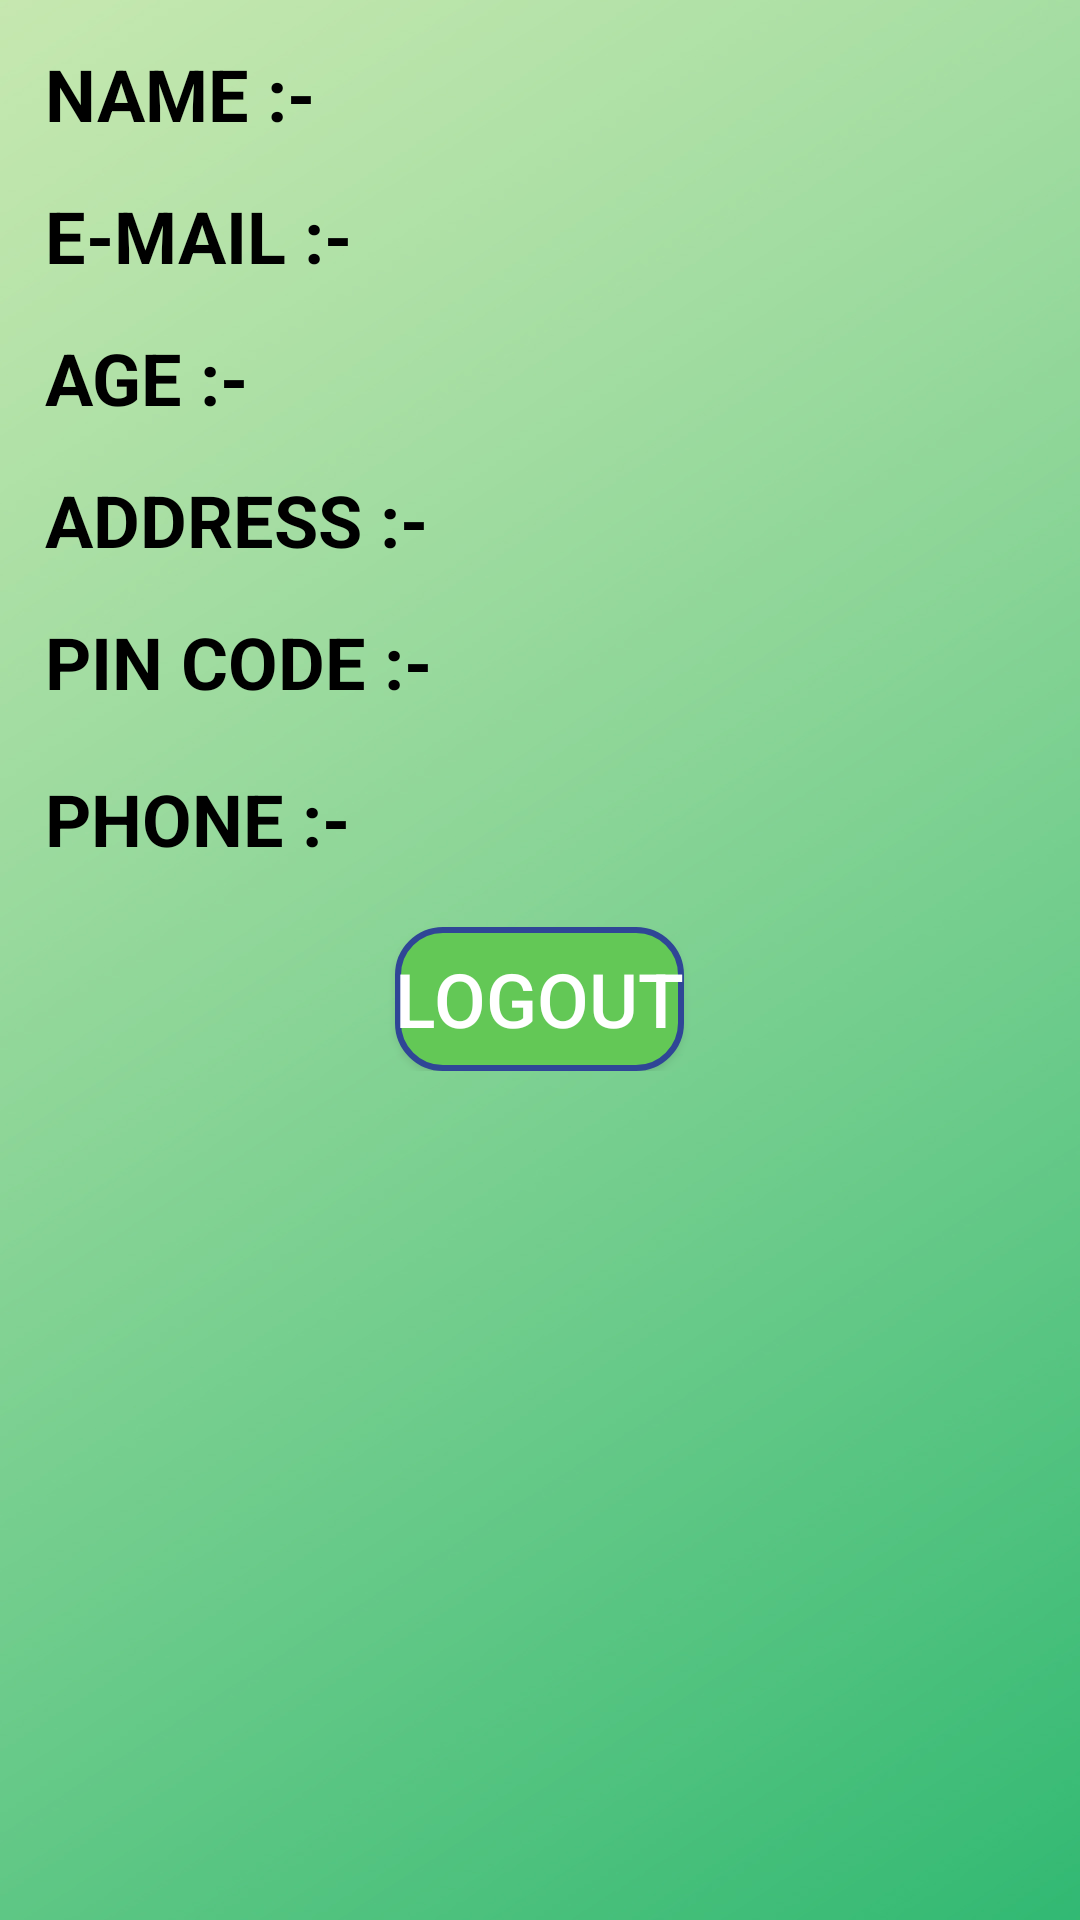

Layout XML and referenced resources for this Android screen:
<!-- AndroidManifest.xml: application theme AppTheme -->
<!-- res/layout/fragment_profile.xml -->
<?xml version="1.0" encoding="utf-8"?>
<ScrollView xmlns:android="http://schemas.android.com/apk/res/android"
    xmlns:app="http://schemas.android.com/apk/res-auto"
    xmlns:tools="http://schemas.android.com/tools"
    android:layout_width="match_parent"
    android:layout_height="match_parent"
    android:background="@drawable/background"
    tools:context=".Register">

    <RelativeLayout
        android:layout_width="wrap_content"
        android:layout_height="wrap_content"
        android:gravity="center_vertical">

        <TextView
            android:id="@+id/tvname"
            android:layout_width="wrap_content"
            android:layout_height="wrap_content"
            android:layout_alignParentLeft="true"
            android:layout_alignParentTop="true"
            android:layout_marginLeft="15dp"
            android:layout_marginTop="15dp"
            android:text="NAME :-"
            android:textColor="#000"
            android:textSize="24sp"
            android:textStyle="bold" />

        <TextView
            android:id="@+id/textname"
            android:layout_width="wrap_content"
            android:layout_height="wrap_content"
            android:layout_alignTop="@id/tvname"
            android:layout_alignParentEnd="true"
            android:layout_alignParentRight="true"
            android:layout_marginStart="20dp"
            android:layout_marginLeft="20dp"
            android:layout_marginEnd="10dp"
            android:layout_marginRight="83dp"
            android:layout_toRightOf="@id/tvname"
            android:ems="10"
            android:textColor="#000"
            android:textSize="24sp" />

        <TextView
            android:id="@+id/tvemail"
            android:layout_width="wrap_content"
            android:layout_height="wrap_content"
            android:layout_below="@id/tvname"
            android:layout_alignLeft="@id/tvname"
            android:layout_marginTop="15dp"
            android:text="E-MAIL :-"
            android:textColor="#000"
            android:textSize="24sp"
            android:textStyle="bold" />

        <TextView
            android:id="@+id/textemail"
            android:layout_width="wrap_content"
            android:layout_height="wrap_content"
            android:layout_alignTop="@id/tvemail"
            android:layout_alignParentEnd="true"
            android:layout_alignParentRight="true"
            android:layout_marginStart="20dp"
            android:layout_marginLeft="20dp"
            android:layout_marginEnd="10dp"
            android:layout_marginRight="83dp"
            android:layout_toRightOf="@id/tvemail"
            android:scrollbars="horizontal"
            android:scrollHorizontally="true"
            android:ems="10"
            android:textColor="#000"
            android:singleLine="true"
            android:textSize="24sp"/>

        <TextView
            android:id="@+id/tvage"
            android:layout_width="wrap_content"
            android:layout_height="wrap_content"
            android:layout_below="@id/tvemail"
            android:layout_alignLeft="@id/tvemail"
            android:layout_marginTop="15dp"
            android:text="AGE :-"
            android:textColor="#000"
            android:textSize="24sp"
            android:textStyle="bold" />

        <TextView
            android:id="@+id/textage"
            android:layout_width="wrap_content"
            android:layout_height="wrap_content"
            android:layout_alignTop="@id/tvage"
            android:layout_alignParentEnd="true"
            android:layout_alignParentRight="true"
            android:layout_marginStart="20dp"
            android:layout_marginLeft="20dp"
            android:layout_marginEnd="10dp"
            android:layout_marginRight="83dp"
            android:layout_toRightOf="@id/tvage"
            android:textColor="#000"
            android:textSize="24sp"/>

        <TextView
            android:id="@+id/tvaddress"
            android:layout_width="wrap_content"
            android:layout_height="wrap_content"
            android:layout_below="@id/tvage"
            android:layout_alignLeft="@id/tvage"
            android:layout_marginTop="15dp"
            android:text="ADDRESS :-"
            android:textColor="#000"
            android:textSize="24sp"
            android:textStyle="bold" />

        <TextView
            android:id="@+id/textaddress"
            android:layout_width="wrap_content"
            android:layout_height="wrap_content"
            android:layout_alignTop="@id/tvaddress"
            android:layout_alignParentEnd="true"
            android:layout_alignParentRight="true"
            android:layout_marginStart="20dp"
            android:layout_marginLeft="20dp"
            android:layout_marginEnd="10dp"
            android:layout_marginRight="83dp"
            android:layout_toRightOf="@id/tvaddress"
            android:scrollbars="horizontal"
            android:ems="10"
            android:scrollHorizontally="true"
            android:singleLine="true"
            android:textColor="#000"
            android:textSize="24sp" />

        <TextView
            android:id="@+id/tvpin"
            android:layout_width="wrap_content"
            android:layout_height="wrap_content"
            android:layout_below="@id/tvaddress"
            android:layout_alignLeft="@id/tvage"
            android:layout_marginTop="15dp"
            android:text="PIN CODE :-"
            android:textColor="#000"
            android:textSize="24sp"
            android:textStyle="bold" />

        <TextView
            android:id="@+id/textpin"
            android:layout_width="wrap_content"
            android:layout_height="wrap_content"
            android:layout_alignTop="@id/tvpin"
            android:layout_alignParentEnd="true"
            android:layout_alignParentRight="true"
            android:layout_marginStart="20dp"
            android:layout_marginLeft="20dp"
            android:layout_marginEnd="10dp"
            android:layout_marginRight="83dp"
            android:layout_toRightOf="@id/tvpin"
            android:ems="10"
            android:textColor="#000"
            android:textSize="24sp" />

        <TextView
            android:id="@+id/tvcontactnumber"
            android:layout_width="wrap_content"
            android:layout_height="wrap_content"
            android:layout_below="@id/tvpin"
            android:layout_alignLeft="@id/tvpin"
            android:layout_marginTop="20dp"
            android:text="PHONE :-"
            android:textColor="#000"
            android:textSize="24sp"
            android:textStyle="bold" />

        <TextView
            android:id="@+id/textphone"
            android:layout_width="wrap_content"
            android:layout_height="wrap_content"
            android:layout_alignTop="@id/tvcontactnumber"
            android:layout_alignParentEnd="true"
            android:layout_alignParentRight="true"
            android:layout_marginStart="20dp"
            android:layout_marginLeft="20dp"
            android:layout_marginEnd="10dp"
            android:layout_marginRight="83dp"
            android:layout_toRightOf="@id/tvcontactnumber"
            android:ems="10"
            android:textColor="#000"
            android:textSize="24sp"/>

        <Button
            android:id="@+id/btnlogout"
            android:layout_width="wrap_content"
            android:layout_height="wrap_content"
            android:layout_below="@id/textphone"
            android:layout_centerHorizontal="true"
            android:layout_marginTop="20dp"
            android:textColor="#fff"
            android:background="@drawable/roundedbtn"
            android:textSize="25dp"
            android:text="LOGOUT"/>

    </RelativeLayout>
</ScrollView>
<!-- resources referenced by this layout -->
<resources>
  <!-- drawable background: jpg bitmap (drawable, 93935 bytes) -->
  <!-- drawable roundedbtn (drawable) -->
  <?xml version="1.0" encoding="utf-8"?>
  <shape xmlns:android="http://schemas.android.com/apk/res/android">
      <solid android:color="#63c856"/>
      <stroke android:width="2dp" android:color="@color/basecolor" />
      <corners
          android:bottomRightRadius="15dp"
          android:bottomLeftRadius="15dp"
          android:topLeftRadius="15dp"
          android:topRightRadius="15dp"/>
  </shape>
  <style name="AppTheme" parent="Theme.AppCompat.Light.DarkActionBar">
          
          <item name="colorPrimary">@color/colorPrimary</item>
          <item name="colorPrimaryDark">@color/colorPrimaryDark</item>
          <item name="colorAccent">@color/colorAccent</item>
      </style>
  <color name="basecolor">#2f4696</color>
  <color name="colorPrimary">#699bb2</color>
  <color name="colorPrimaryDark">#3C5C79</color>
  <color name="colorAccent">#D81B60</color>
</resources>
